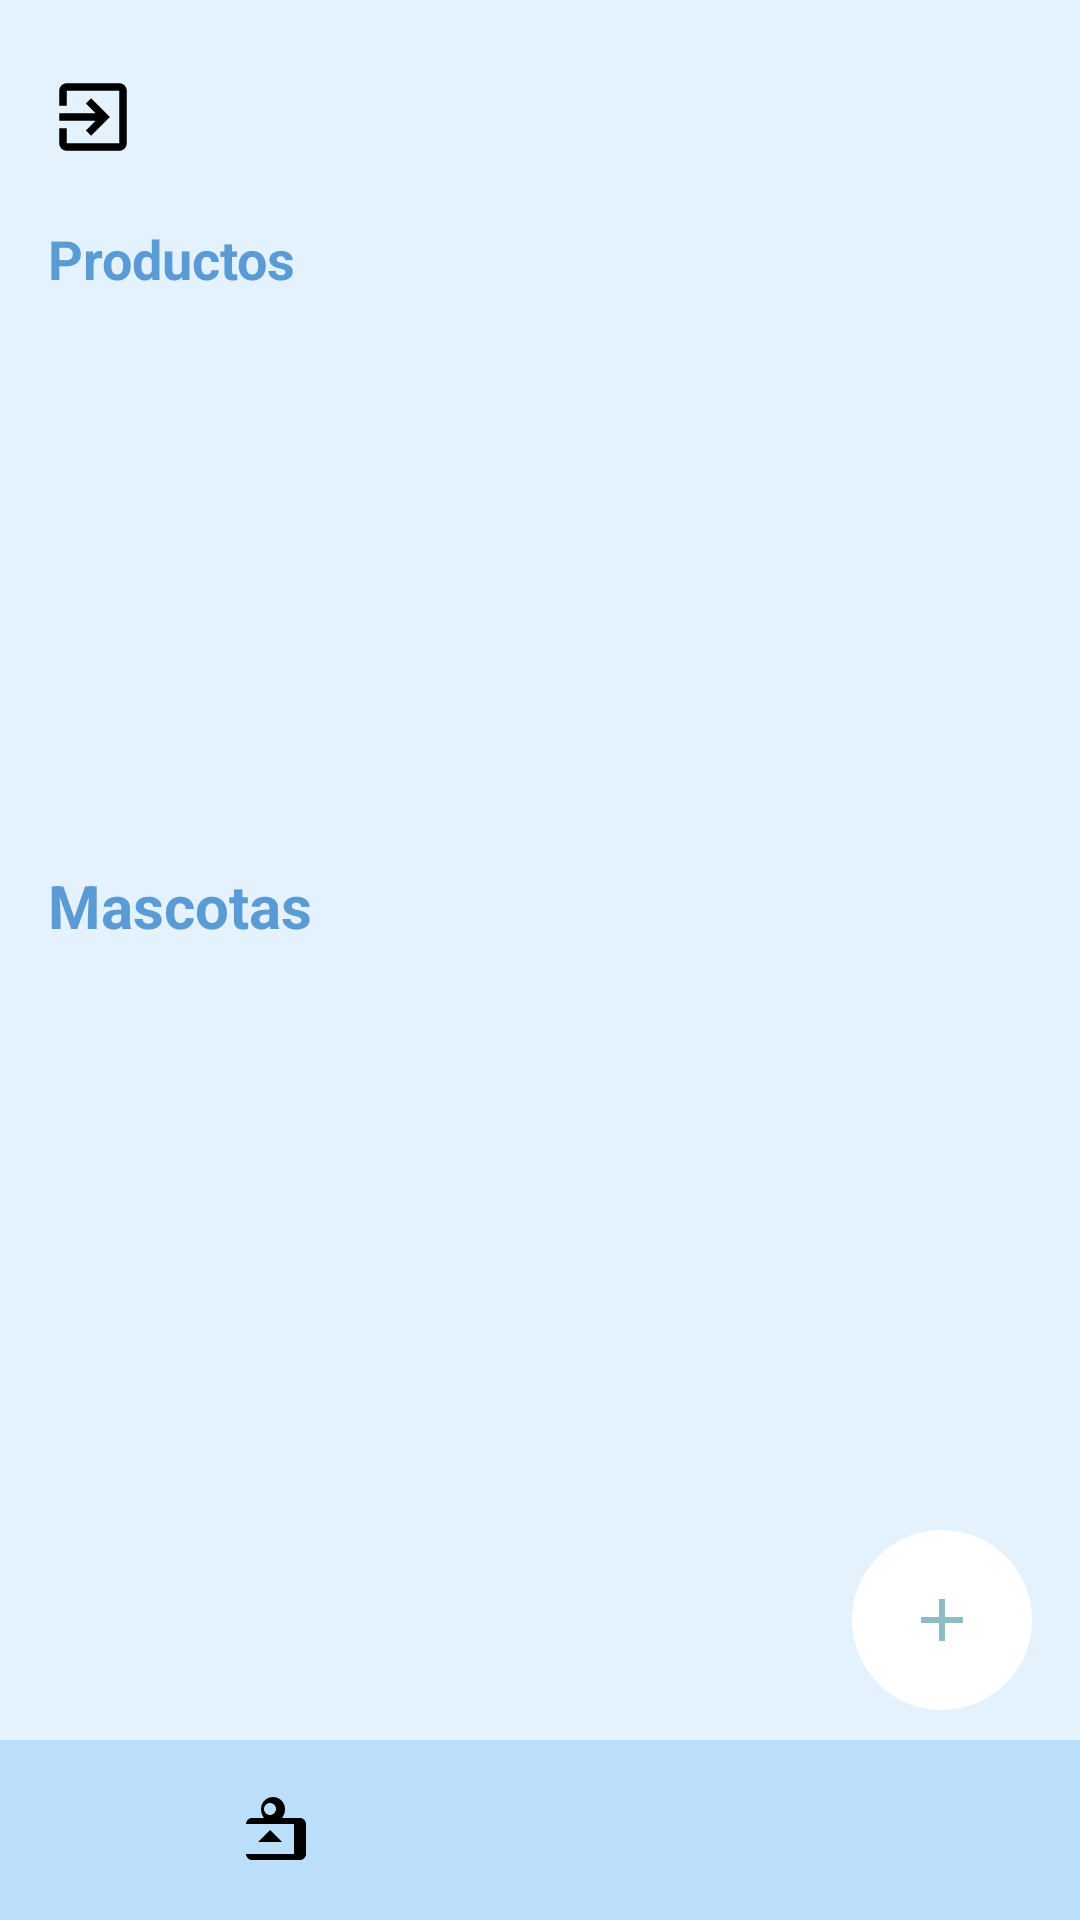

The Android layout XML behind this screen, and the referenced resources:
<!-- AndroidManifest.xml: application theme Theme.Medipet -->
<!-- res/layout/home_main.xml -->
<?xml version="1.0" encoding="utf-8"?>
<FrameLayout xmlns:android="http://schemas.android.com/apk/res/android"
    android:layout_width="match_parent"
    android:layout_height="match_parent"
    android:background="#E3F2FD">

    <LinearLayout
        android:layout_width="match_parent"
        android:layout_height="match_parent"
        android:orientation="vertical"
        android:padding="16dp"
        android:layout_marginBottom="60dp">

        <LinearLayout
            android:layout_width="match_parent"
            android:layout_height="wrap_content"
            android:orientation="horizontal"
            android:gravity="center_vertical"
            android:paddingTop="8dp">

            <ImageView
                android:id="@+id/icon_folder"
                android:layout_width="30dp"
                android:layout_height="30dp"
                android:src="@drawable/ic_sign_out"
                android:contentDescription="@string/ic_sign_out" />

            <View
                android:layout_width="0dp"
                android:layout_height="1dp"
                android:layout_weight="1" />

            <View
                android:layout_width="0dp"
                android:layout_height="1dp"
                android:layout_weight="1" />

            <ImageView
                android:id="@+id/icon_profile"
                android:layout_width="30dp"
                android:layout_height="30dp"
                android:src="@drawable/ic_profile"
                android:contentDescription="@string/profile_icon" />
        </LinearLayout>

        <TextView
            android:id="@+id/products_title"
            android:layout_width="wrap_content"
            android:layout_height="wrap_content"
            android:text="@string/products_title"
            android:textSize="18sp"
            android:textColor="#5A9BD5"
            android:textStyle="bold"
            android:layout_marginTop="20dp" />

        <ImageView
            android:id="@+id/product_image"
            android:layout_width="match_parent"
            android:layout_height="150dp"
            android:src="@drawable/image_products"
            android:contentDescription="@string/product_image"
            android:scaleType="fitXY"
            android:layout_marginTop="10dp" />

        <TextView
            android:id="@+id/pets_title"
            android:layout_width="wrap_content"
            android:layout_height="wrap_content"
            android:text="@string/pets_title"
            android:textSize="20sp"
            android:textColor="#5A9BD5"
            android:textStyle="bold"
            android:layout_marginTop="30dp" />

        
        <HorizontalScrollView
            android:layout_width="match_parent"
            android:layout_height="wrap_content"
            android:layout_marginTop="10dp"
            android:fillViewport="true"
            android:scrollbars="none">

            <LinearLayout
                android:id="@+id/petContainer"
                android:layout_width="wrap_content"
                android:layout_height="wrap_content"
                android:orientation="horizontal"
                android:gravity="center_vertical"
                android:padding="8dp" />

        </HorizontalScrollView>

    </LinearLayout>

    <ImageButton
        android:id="@+id/add_pet_fab"
        android:layout_width="60dp"
        android:layout_height="60dp"
        android:src="@drawable/ic_add"
        android:background="@drawable/circle_white"
        android:layout_gravity="bottom|end"
        android:layout_marginBottom="70dp"
        android:layout_marginEnd="16dp"
        android:contentDescription="@string/add_pet" />

    <LinearLayout
        android:id="@+id/bottom_menu"
        android:layout_width="match_parent"
        android:layout_height="60dp"
        android:orientation="horizontal"
        android:background="#BBDEFB"
        android:layout_gravity="bottom"
        android:gravity="center">

        <ImageButton
            android:id="@+id/menu_products"
            android:layout_width="0dp"
            android:layout_height="match_parent"
            android:layout_weight="1"
            android:src="@drawable/ic_product"
            android:background="@android:color/transparent"
            android:contentDescription="@string/products_menu"
            android:scaleType="centerInside" />



        <ImageButton
            android:id="@+id/menu_home"
            android:layout_width="0dp"
            android:layout_height="match_parent"
            android:layout_weight="1"
            android:src="@drawable/ic_home"
            android:background="@android:color/transparent"
            android:contentDescription="@string/home_menu"
            android:scaleType="centerInside" />
    </LinearLayout>

</FrameLayout>
<!-- resources referenced by this layout -->
<resources>
  <!-- drawable circle_white (drawable) -->
  <shape xmlns:android="http://schemas.android.com/apk/res/android"
      android:shape="rectangle">
      <solid android:color="#FFFFFF" />
      <corners android:radius="35dp" />
  </shape>
  <!-- drawable ic_add (drawable) -->
  <vector xmlns:android="http://schemas.android.com/apk/res/android"
      android:width="24dp"
      android:height="24dp"
      android:viewportWidth="24"
      android:viewportHeight="24">
  
      <path
          android:fillColor="#8DBCC7"
          android:pathData="M19,13h-6v6h-2v-6H5v-2h6V5h2v6h6v2z"/>
  </vector>
  <!-- drawable ic_product (drawable) -->
  <vector xmlns:android="http://schemas.android.com/apk/res/android"
      android:width="24dp"
      android:height="24dp"
      android:viewportWidth="24"
      android:viewportHeight="24">
      <path
          android:fillColor="#000000"
          android:pathData="M20,8h-4c0.6,-0.8 1,-1.8 1,-3c0,-2.2 -1.8,-4 -4,-4s-4,1.8 -4,4c0,1.2 0.4,2.2 1,3h-4c-1.1,0 -2,0.9 -2,2v10c0,1.1 0.9,2 2,2h16c1.1,0 2,-0.9 2,-2v-10c0,-1.1 -0.9,-2 -2,-2zM12,3c1.1,0 2,0.9 2,2s-0.9,2 -2,2s-2,-0.9 -2,-2s0.9,-2 2,-2zM4,10h16v10h-16v-10zM12,12l-4,4h8l-4,-4z" />
  </vector>
  <!-- drawable ic_sign_out (drawable) -->
  <?xml version="1.0" encoding="utf-8"?>
  <vector xmlns:android="http://schemas.android.com/apk/res/android"
      android:width="24dp"
      android:height="24dp"
      android:viewportWidth="24"
      android:viewportHeight="24">
      <path
          android:fillColor="#000"
          android:pathData="M10.09,15.59L11.5,17l5,-5 -5,-5 -1.41,1.41L12.67,11H3v2h9.67l-2.58,2.59zM19,3H5c-1.1,0 -2,0.9 -2,2v4h2V5h14v14H5v-4H3v4c0,1.1 0.9,2 2,2h14c1.1,0 2,-0.9 2,-2V5c0,-1.1 -0.9,-2 -2,-2z"/>
  </vector>
  <string name="add_pet">Agregar mascota</string>
  <string name="home_menu">Inicio</string>
  <string name="ic_sign_out">Cerrar sesión</string>
  <string name="pets_title">Mascotas</string>
  <string name="product_image">Imagen de productos</string>
  <string name="products_menu">Menú de productos</string>
  <string name="products_title">Productos</string>
  <string name="profile_icon">Perfil</string>
  <style name="Theme.Medipet" parent="Base.Theme.Medipet" />
  <style name="Base.Theme.Medipet" parent="Theme.Material3.DayNight.NoActionBar">
          
          
      </style>
</resources>
